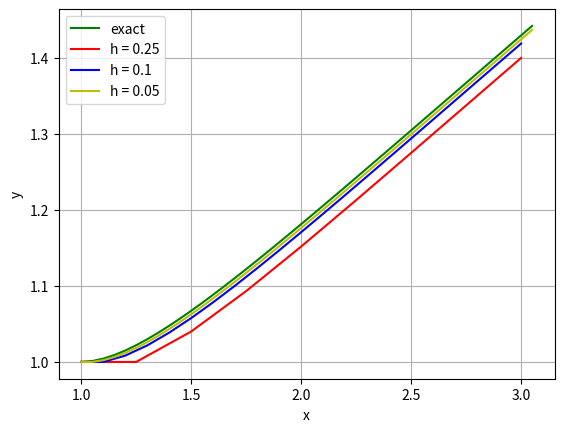

Reproduce this figure in Python.
import matplotlib.pyplot as plt
import math
import numpy as np

def metodo_euler(f, x0, y0, x_end, h):
    x = x0
    y = y0
    xs = [x]
    ys = [y]

    while x < x_end:
        y += h * f(x, y)
        x += h
        xs.append(x)
        ys.append(y)

    return xs, ys
def exact(x:float):
    return x/(1 + np.log(x))
#Funções
f = lambda x, y: y/x - (y/x)**2

# Exemplo de uso
x0, y0 = 1, 1  # Condição inicial
x_end = 3
h = 0.25

t, P = metodo_euler(f, 1, 1, 3, 0.25)
u, Q = metodo_euler(f, 1, 1, 3, 0.1)
v, R = metodo_euler(f, 1, 1, 3, 0.05)

y_values1 = exact(t)
y_values2 = exact(u)
y_values3 = exact(v)

errors_1 = np.abs(y_values1 - P)
errors_2 = np.abs(y_values2 - Q)
errors_3 = np.abs(y_values3 - R)

plt.plot(v, y_values3, 'green', label='exact' )

plt.plot(t, P, 'r', label='h = 0.25')
plt.plot(u, Q, 'b', label='h = 0.1')
plt.plot(v, R, 'y', label='h = 0.05')


#plt.plot(t, errors_1, 'r', label='erro 0.25', linestyle='dashed')
#plt.plot(u, errors_2, 'blue', label='erro 0.1', linestyle='dashed')
#plt.plot(v, errors_3, 'yellow', label='erro 0.05', linestyle='dashed')



plt.xlabel('x')
plt.ylabel('y')
plt.legend()
plt.grid(True)
plt.show()